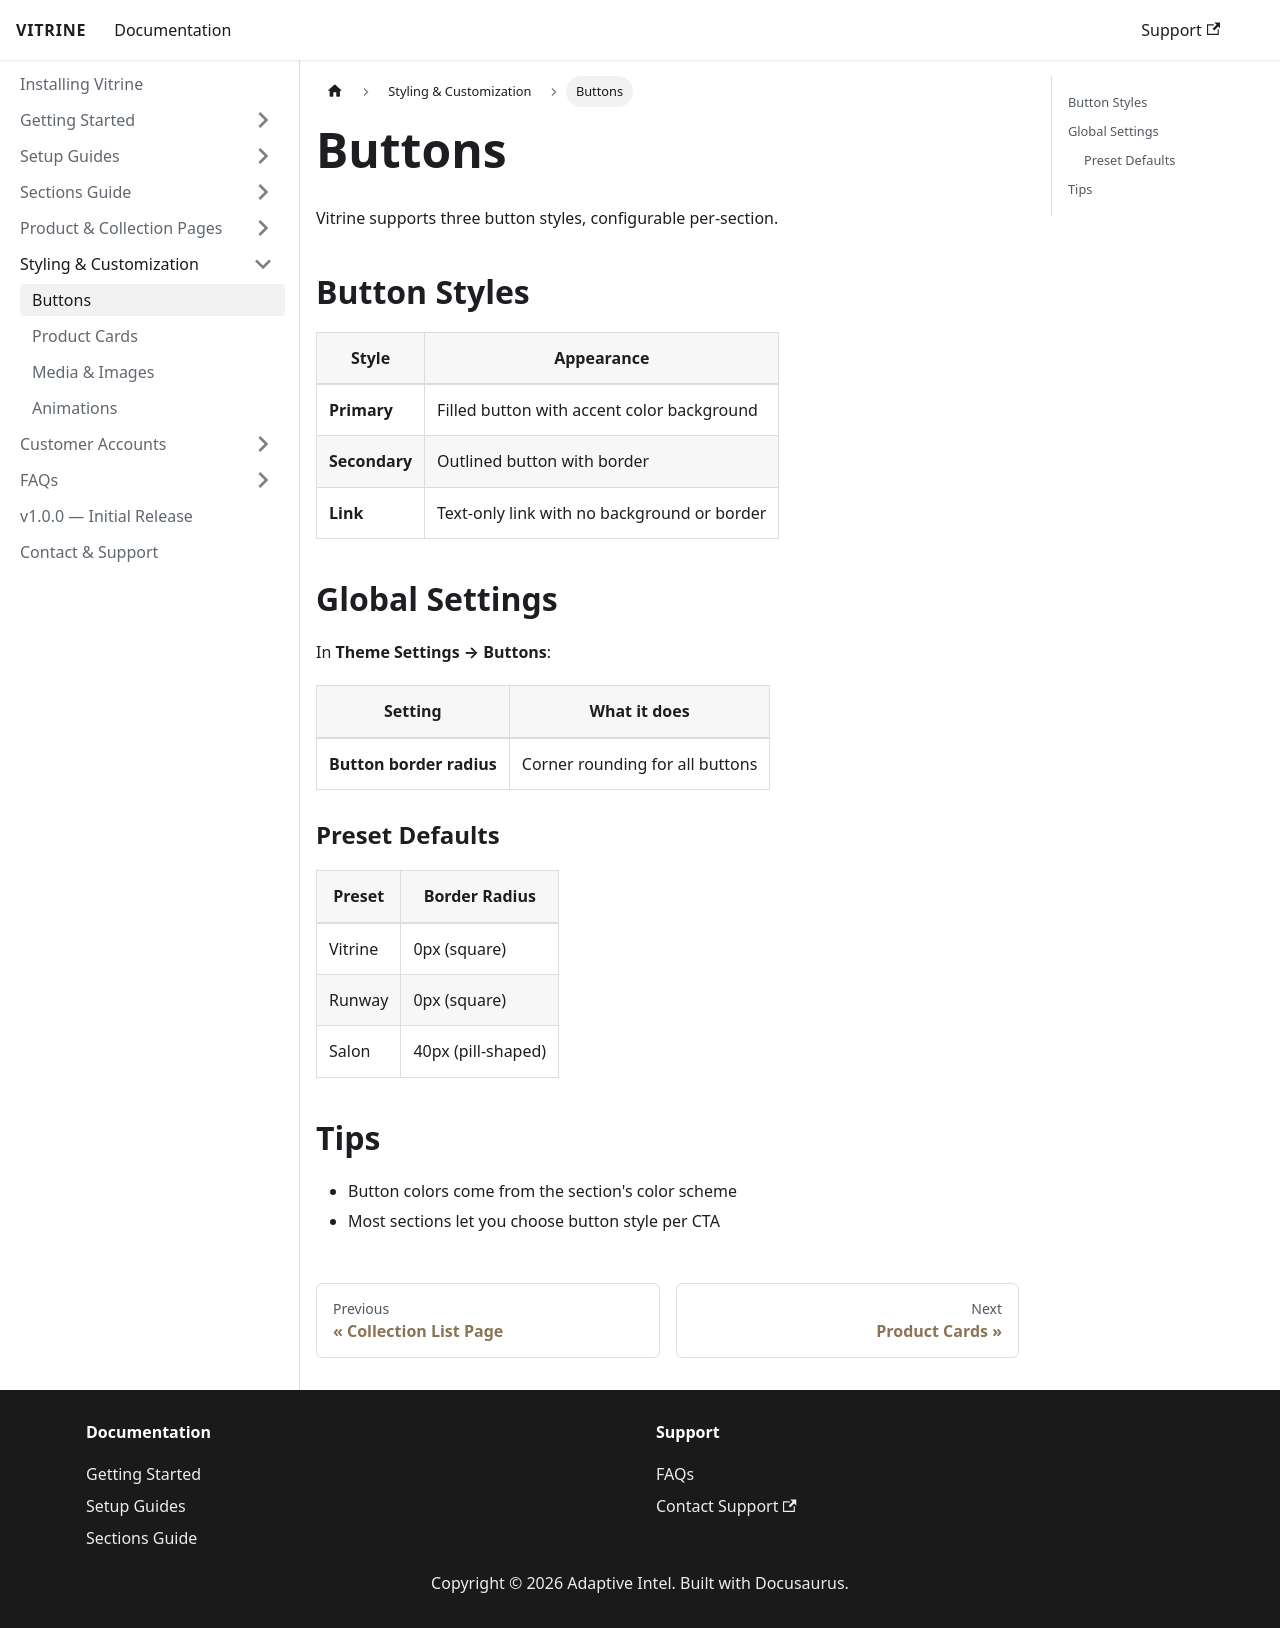

repository: Prodestinados/vitrine-theme-docs · page: styling-customization/buttons/index.html · generator: docusaurus

# Buttons

Vitrine supports three button styles, configurable per-section.

## Button Styles

| Style | Appearance |
|-------|-----------|
| **Primary** | Filled button with accent color background |
| **Secondary** | Outlined button with border |
| **Link** | Text-only link with no background or border |

## Global Settings

In **Theme Settings → Buttons**:

| Setting | What it does |
|---------|-------------|
| **Button border radius** | Corner rounding for all buttons |

### Preset Defaults

| Preset | Border Radius |
|--------|--------------|
| Vitrine | 0px (square) |
| Runway | 0px (square) |
| Salon | 40px (pill-shaped) |

## Tips

- Button colors come from the section's color scheme
- Most sections let you choose button style per CTA
